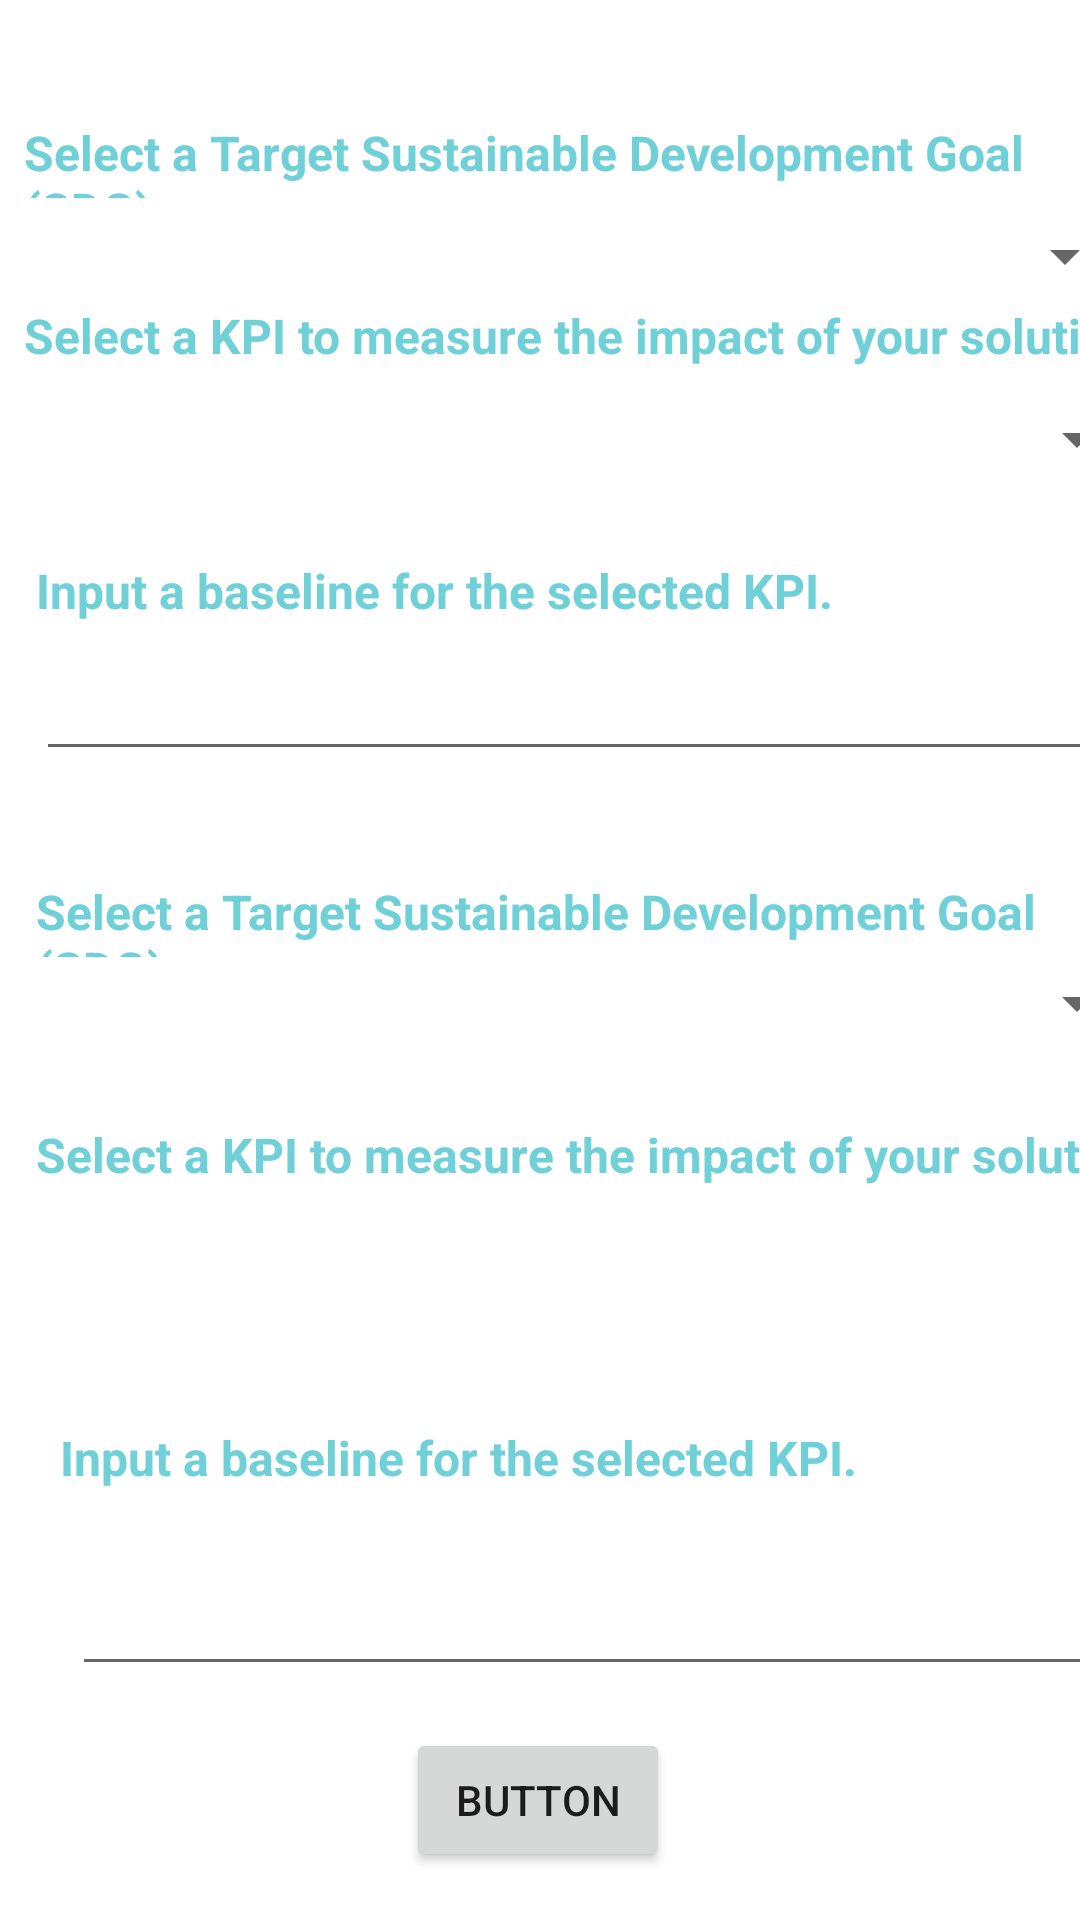

Reconstruct the res/layout file that produces this screen, plus the resources it refers to.
<!-- AndroidManifest.xml: application theme Theme.INFS3605_T11A_G1_App -->
<!-- res/layout/activity_createprojectleadertwo.xml -->
<?xml version="1.0" encoding="utf-8"?>
<androidx.constraintlayout.widget.ConstraintLayout xmlns:android="http://schemas.android.com/apk/res/android"
    xmlns:app="http://schemas.android.com/apk/res-auto"
    xmlns:tools="http://schemas.android.com/tools"
    android:layout_width="match_parent"
    android:layout_height="match_parent">

    <TextView
        android:id="@+id/tv_targetsTwo"
        android:layout_width="383dp"
        android:layout_height="26dp"
        android:layout_marginTop="36dp"
        android:text="Select a Target Sustainable Development Goal (SDG)."
        android:textColor="#70D0D8"
        android:textSize="16sp"
        android:textStyle="bold"
        app:layout_constraintStart_toStartOf="@+id/et_baselinekpiOne"
        app:layout_constraintTop_toBottomOf="@+id/et_baselinekpiOne" />

    <Spinner
        android:id="@+id/sp_kpisTwo"
        android:layout_width="371dp"
        android:layout_height="31dp"
        android:layout_marginStart="8dp"
        android:layout_marginTop="4dp"
        app:layout_constraintStart_toStartOf="@+id/tv_baselinesec"
        app:layout_constraintTop_toBottomOf="@+id/tv_baselinesec" />

    <EditText
        android:id="@+id/et_baselinekpiTwo"
        android:layout_width="360dp"
        android:layout_height="47dp"
        android:layout_marginStart="4dp"
        android:layout_marginTop="16dp"
        android:ems="10"
        android:gravity="start|top"
        android:inputType="number"
        app:layout_constraintStart_toStartOf="@+id/tv_baselineone2"
        app:layout_constraintTop_toBottomOf="@+id/tv_baselineone2" />

    <TextView
        android:id="@+id/tv_baselinesec"
        android:layout_width="383dp"
        android:layout_height="26dp"
        android:layout_marginTop="24dp"
        android:text="Select a KPI to measure the impact of your solution."
        android:textColor="#70D0D8"
        android:textSize="16sp"
        android:textStyle="bold"
        app:layout_constraintStart_toStartOf="@+id/sp_targetsTwo"
        app:layout_constraintTop_toBottomOf="@+id/sp_targetsTwo" />

    <Spinner
        android:id="@+id/sp_targetsTwo"
        android:layout_width="371dp"
        android:layout_height="31dp"
        app:layout_constraintStart_toStartOf="@+id/tv_targetsTwo"
        app:layout_constraintTop_toBottomOf="@+id/tv_targetsTwo" />

    <TextView
        android:id="@+id/tv_baselineone2"
        android:layout_width="324dp"
        android:layout_height="24dp"
        android:layout_marginTop="40dp"
        android:text="Input a baseline for the selected KPI."
        android:textColor="#70D0D8"
        android:textSize="16sp"
        android:textStyle="bold"
        app:layout_constraintStart_toStartOf="@+id/sp_kpisTwo"
        app:layout_constraintTop_toBottomOf="@+id/sp_kpisTwo" />

    <TextView
        android:id="@+id/tv_targetsOne"
        android:layout_width="383dp"
        android:layout_height="26dp"
        android:layout_marginStart="8dp"
        android:layout_marginTop="40dp"
        android:text="Select a Target Sustainable Development Goal (SDG)."
        android:textColor="#70D0D8"
        android:textSize="16sp"
        android:textStyle="bold"
        app:layout_constraintStart_toStartOf="parent"
        app:layout_constraintTop_toTopOf="parent" />

    <Spinner
        android:id="@+id/sp_targetsOne"
        android:layout_width="371dp"
        android:layout_height="31dp"
        android:layout_marginTop="4dp"
        app:layout_constraintStart_toStartOf="@+id/tv_targetsOne"
        app:layout_constraintTop_toBottomOf="@+id/tv_targetsOne" />

    <TextView
        android:id="@+id/tv_baselineone"
        android:layout_width="324dp"
        android:layout_height="24dp"
        android:layout_marginTop="24dp"
        android:text="Input a baseline for the selected KPI."
        android:textColor="#70D0D8"
        android:textSize="16sp"
        android:textStyle="bold"
        app:layout_constraintStart_toStartOf="@+id/sp_kpisOne"
        app:layout_constraintTop_toBottomOf="@+id/sp_kpisOne" />

    <EditText
        android:id="@+id/et_baselinekpiOne"
        android:layout_width="360dp"
        android:layout_height="47dp"
        android:ems="10"
        android:gravity="start|top"
        android:inputType="number"
        app:layout_constraintStart_toStartOf="@+id/tv_baselineone"
        app:layout_constraintTop_toBottomOf="@+id/tv_baselineone" />

    <Spinner
        android:id="@+id/sp_kpisOne"
        android:layout_width="371dp"
        android:layout_height="31dp"
        android:layout_marginStart="4dp"
        android:layout_marginTop="4dp"
        app:layout_constraintStart_toStartOf="@+id/tv_kpis"
        app:layout_constraintTop_toBottomOf="@+id/tv_kpis" />

    <TextView
        android:id="@+id/tv_kpis"
        android:layout_width="383dp"
        android:layout_height="26dp"
        android:text="Select a KPI to measure the impact of your solution."
        android:textColor="#70D0D8"
        android:textSize="16sp"
        android:textStyle="bold"
        app:layout_constraintStart_toStartOf="@+id/sp_targetsOne"
        app:layout_constraintTop_toBottomOf="@+id/sp_targetsOne" />

    <Button
        android:id="@+id/btn_submit"
        android:layout_width="wrap_content"
        android:layout_height="wrap_content"
        android:layout_marginBottom="16dp"
        android:text="Button"
        app:layout_constraintBottom_toBottomOf="parent"
        app:layout_constraintEnd_toEndOf="parent"
        app:layout_constraintHorizontal_bias="0.498"
        app:layout_constraintStart_toStartOf="parent" />

</androidx.constraintlayout.widget.ConstraintLayout>
<!-- resources referenced by this layout -->
<resources>
  <style name="Theme.INFS3605_T11A_G1_App" parent="Theme.MaterialComponents.DayNight.DarkActionBar">
          
          <item name="colorPrimary">@color/impactio_teal</item>
          <item name="colorPrimaryVariant">@color/purple_700</item>
          <item name="colorOnPrimary">@color/white</item>
          
          <item name="colorSecondary">@color/teal_200</item>
          <item name="colorSecondaryVariant">@color/teal_700</item>
          <item name="colorOnSecondary">@color/black</item>
          
          <item name="android:statusBarColor" tools:targetApi="l">?attr/colorPrimaryVariant</item>
          
      </style>
  <color name="impactio_teal">#00C4CC</color>
  <color name="purple_700">#00AAB3</color>
  <color name="white">#FFFFFFFF</color>
  <color name="teal_200">#FF03DAC5</color>
  <color name="teal_700">#FF018786</color>
  <color name="black">#FF000000</color>
</resources>
